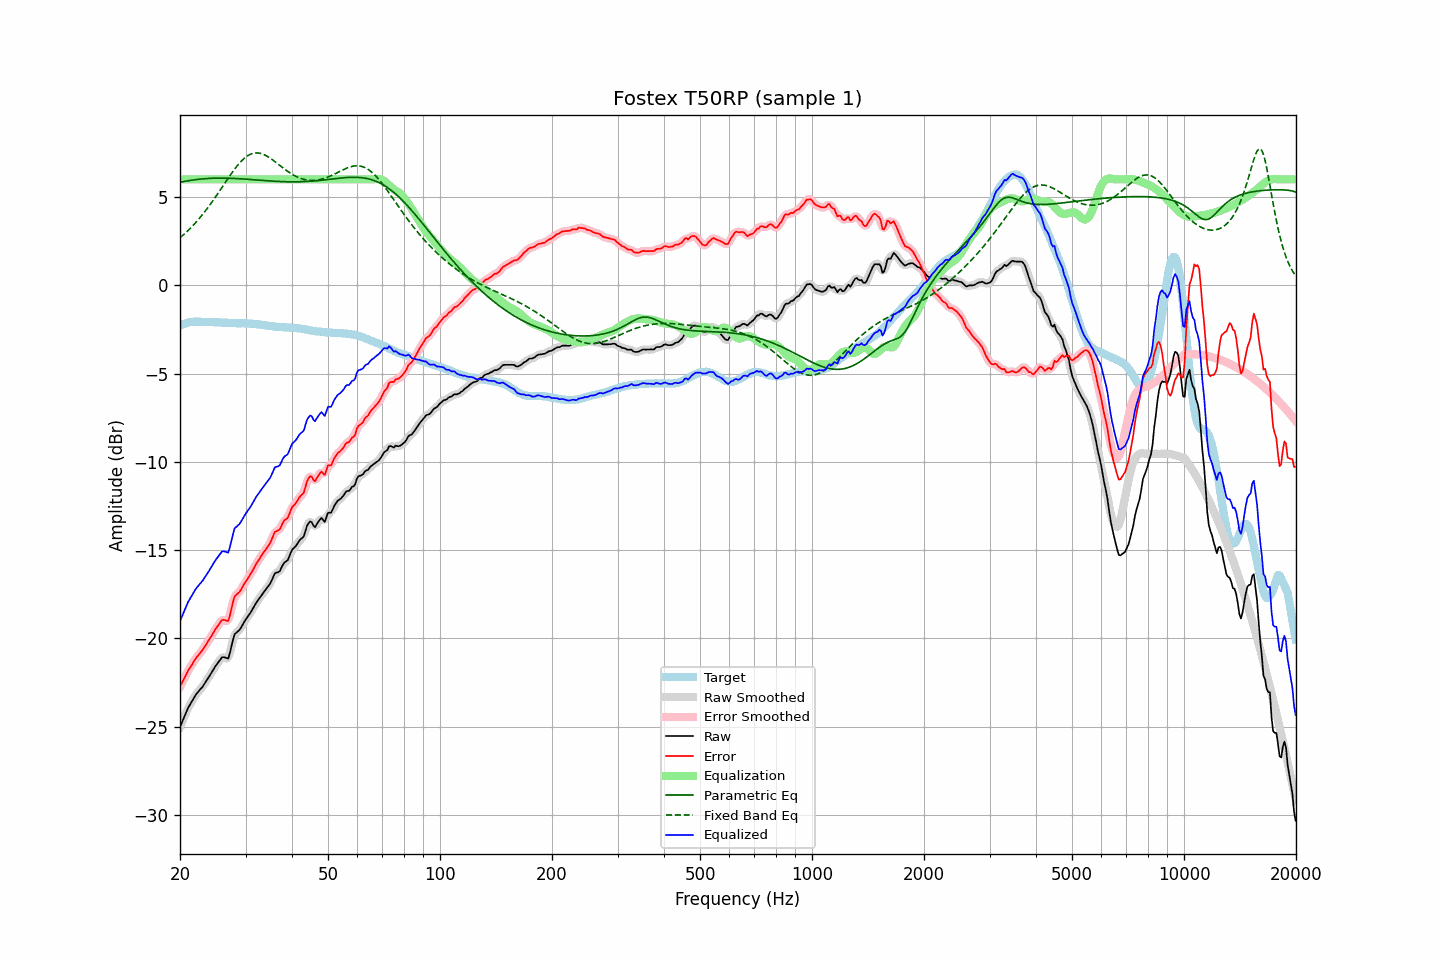

Data behind this chart, as committed beside it:
frequency, raw, error, smoothed, error_smoothed, equalization, parametric_eq, fixed_band_eq, equalized_raw, equalized_smoothed, target
20.00, -25.03, -22.74, -25.03, -22.75, 6.00, 5.83, 2.69, -19.03, -19.03, -2.29
20.20, -24.81, -22.56, -24.81, -22.56, 6.00, 5.85, 2.76, -18.81, -18.81, -2.25
20.40, -24.60, -22.39, -24.59, -22.37, 6.00, 5.87, 2.84, -18.60, -18.59, -2.21
20.61, -24.38, -22.19, -24.37, -22.20, 6.00, 5.89, 2.93, -18.38, -18.37, -2.19
20.81, -24.17, -22.02, -24.16, -22.02, 6.00, 5.90, 3.01, -18.17, -18.16, -2.15
21.02, -23.95, -21.84, -23.97, -21.85, 6.00, 5.92, 3.10, -17.95, -17.97, -2.11
21.23, -23.80, -21.70, -23.79, -21.70, 6.00, 5.93, 3.19, -17.80, -17.79, -2.10
21.44, -23.64, -21.56, -23.63, -21.55, 6.00, 5.95, 3.28, -17.64, -17.63, -2.08
21.66, -23.48, -21.41, -23.47, -21.40, 6.00, 5.96, 3.38, -17.48, -17.47, -2.07
21.87, -23.32, -21.25, -23.32, -21.26, 6.00, 5.97, 3.47, -17.32, -17.32, -2.07
22.09, -23.18, -21.12, -23.19, -21.12, 6.00, 5.99, 3.57, -17.18, -17.19, -2.06
22.31, -23.07, -21.01, -23.06, -21.00, 6.00, 6.00, 3.68, -17.07, -17.06, -2.06
22.54, -22.96, -20.90, -22.96, -20.90, 6.00, 6.01, 3.78, -16.96, -16.96, -2.06
22.76, -22.85, -20.78, -22.85, -20.78, 6.00, 6.02, 3.89, -16.85, -16.85, -2.07
22.99, -22.75, -20.67, -22.74, -20.66, 6.00, 6.02, 4.00, -16.75, -16.74, -2.08
23.22, -22.61, -20.53, -22.61, -20.52, 6.00, 6.03, 4.12, -16.61, -16.61, -2.08
23.45, -22.47, -20.38, -22.47, -20.38, 6.00, 6.04, 4.23, -16.47, -16.47, -2.09
23.69, -22.33, -20.24, -22.33, -20.24, 6.00, 6.05, 4.35, -16.33, -16.33, -2.09
23.92, -22.19, -20.09, -22.18, -20.10, 6.00, 6.05, 4.48, -16.19, -16.18, -2.09
24.16, -22.04, -19.95, -22.04, -19.95, 6.00, 6.06, 4.60, -16.04, -16.04, -2.08
24.40, -21.89, -19.80, -21.89, -19.80, 6.00, 6.06, 4.73, -15.89, -15.89, -2.08
24.65, -21.74, -19.65, -21.74, -19.65, 6.00, 6.06, 4.86, -15.74, -15.74, -2.09
24.89, -21.59, -19.49, -21.59, -19.50, 6.00, 6.07, 4.99, -15.59, -15.59, -2.09
25.14, -21.46, -19.36, -21.46, -19.36, 6.00, 6.07, 5.12, -15.46, -15.46, -2.09
25.39, -21.34, -19.24, -21.32, -19.23, 6.00, 6.07, 5.26, -15.34, -15.32, -2.10
25.65, -21.22, -19.11, -21.21, -19.10, 6.00, 6.07, 5.39, -15.22, -15.21, -2.11
25.91, -21.09, -18.97, -21.12, -19.01, 6.00, 6.07, 5.53, -15.09, -15.12, -2.12
26.16, -21.07, -18.95, -21.08, -18.96, 6.00, 6.07, 5.66, -15.07, -15.08, -2.12
26.43, -21.09, -18.97, -21.11, -18.99, 6.00, 6.07, 5.80, -15.09, -15.11, -2.12
26.69, -21.12, -19.00, -21.14, -19.02, 6.00, 6.07, 5.94, -15.12, -15.14, -2.12
26.96, -21.15, -19.02, -21.05, -18.93, 6.00, 6.06, 6.07, -15.15, -15.05, -2.13
27.23, -20.84, -18.71, -20.83, -18.70, 6.00, 6.06, 6.20, -14.84, -14.83, -2.13
27.50, -20.46, -18.33, -20.47, -18.34, 6.00, 6.06, 6.33, -14.46, -14.47, -2.13
27.77, -20.08, -17.94, -20.10, -17.96, 6.00, 6.05, 6.46, -14.08, -14.10, -2.14
28.05, -19.77, -17.63, -19.83, -17.69, 6.00, 6.05, 6.58, -13.77, -13.83, -2.14
28.33, -19.69, -17.54, -19.68, -17.53, 6.00, 6.05, 6.70, -13.69, -13.68, -2.15
28.62, -19.61, -17.46, -19.59, -17.44, 6.00, 6.04, 6.81, -13.61, -13.59, -2.15
28.90, -19.53, -17.37, -19.51, -17.36, 6.00, 6.04, 6.92, -13.53, -13.51, -2.15
29.19, -19.39, -17.23, -19.38, -17.23, 6.00, 6.03, 7.02, -13.39, -13.38, -2.16
29.48, -19.23, -17.08, -19.23, -17.08, 6.00, 6.02, 7.11, -13.23, -13.23, -2.15
29.78, -19.07, -16.91, -19.07, -16.92, 6.00, 6.02, 7.19, -13.07, -13.07, -2.16
30.08, -18.92, -16.77, -18.93, -16.77, 6.00, 6.01, 7.27, -12.92, -12.93, -2.15
30.38, -18.79, -16.62, -18.79, -16.63, 6.00, 6.00, 7.33, -12.79, -12.79, -2.17
30.68, -18.66, -16.49, -18.66, -16.49, 6.00, 6.00, 7.38, -12.66, -12.66, -2.17
30.99, -18.53, -16.35, -18.52, -16.34, 6.00, 5.99, 7.43, -12.53, -12.52, -2.18
31.30, -18.37, -16.19, -18.37, -16.19, 6.00, 5.98, 7.46, -12.37, -12.37, -2.18
31.61, -18.21, -16.02, -18.21, -16.02, 6.00, 5.98, 7.48, -12.21, -12.21, -2.18
31.93, -18.05, -15.85, -18.05, -15.85, 6.00, 5.97, 7.49, -12.05, -12.05, -2.20
32.24, -17.91, -15.69, -17.91, -15.70, 6.00, 5.96, 7.50, -11.91, -11.91, -2.22
32.57, -17.78, -15.56, -17.78, -15.55, 6.00, 5.96, 7.49, -11.78, -11.78, -2.22
32.89, -17.65, -15.42, -17.65, -15.42, 6.00, 5.95, 7.47, -11.65, -11.65, -2.23
33.22, -17.53, -15.28, -17.52, -15.28, 6.00, 5.94, 7.44, -11.53, -11.52, -2.25
33.55, -17.40, -15.14, -17.40, -15.14, 6.00, 5.93, 7.41, -11.40, -11.40, -2.25
33.89, -17.28, -15.00, -17.28, -15.01, 6.00, 5.93, 7.37, -11.28, -11.28, -2.27
34.23, -17.16, -14.88, -17.16, -14.88, 6.00, 5.92, 7.32, -11.16, -11.16, -2.28
34.57, -17.04, -14.74, -17.04, -14.75, 6.00, 5.91, 7.26, -11.04, -11.04, -2.30
34.92, -16.92, -14.61, -16.90, -14.59, 6.00, 5.91, 7.21, -10.92, -10.90, -2.31
35.27, -16.73, -14.42, -16.71, -14.39, 6.00, 5.90, 7.14, -10.73, -10.71, -2.31
35.62, -16.52, -14.19, -16.52, -14.19, 6.00, 5.90, 7.08, -10.52, -10.52, -2.33
35.97, -16.32, -13.97, -16.37, -14.03, 6.00, 5.89, 7.01, -10.32, -10.37, -2.35
... 635 more rows
